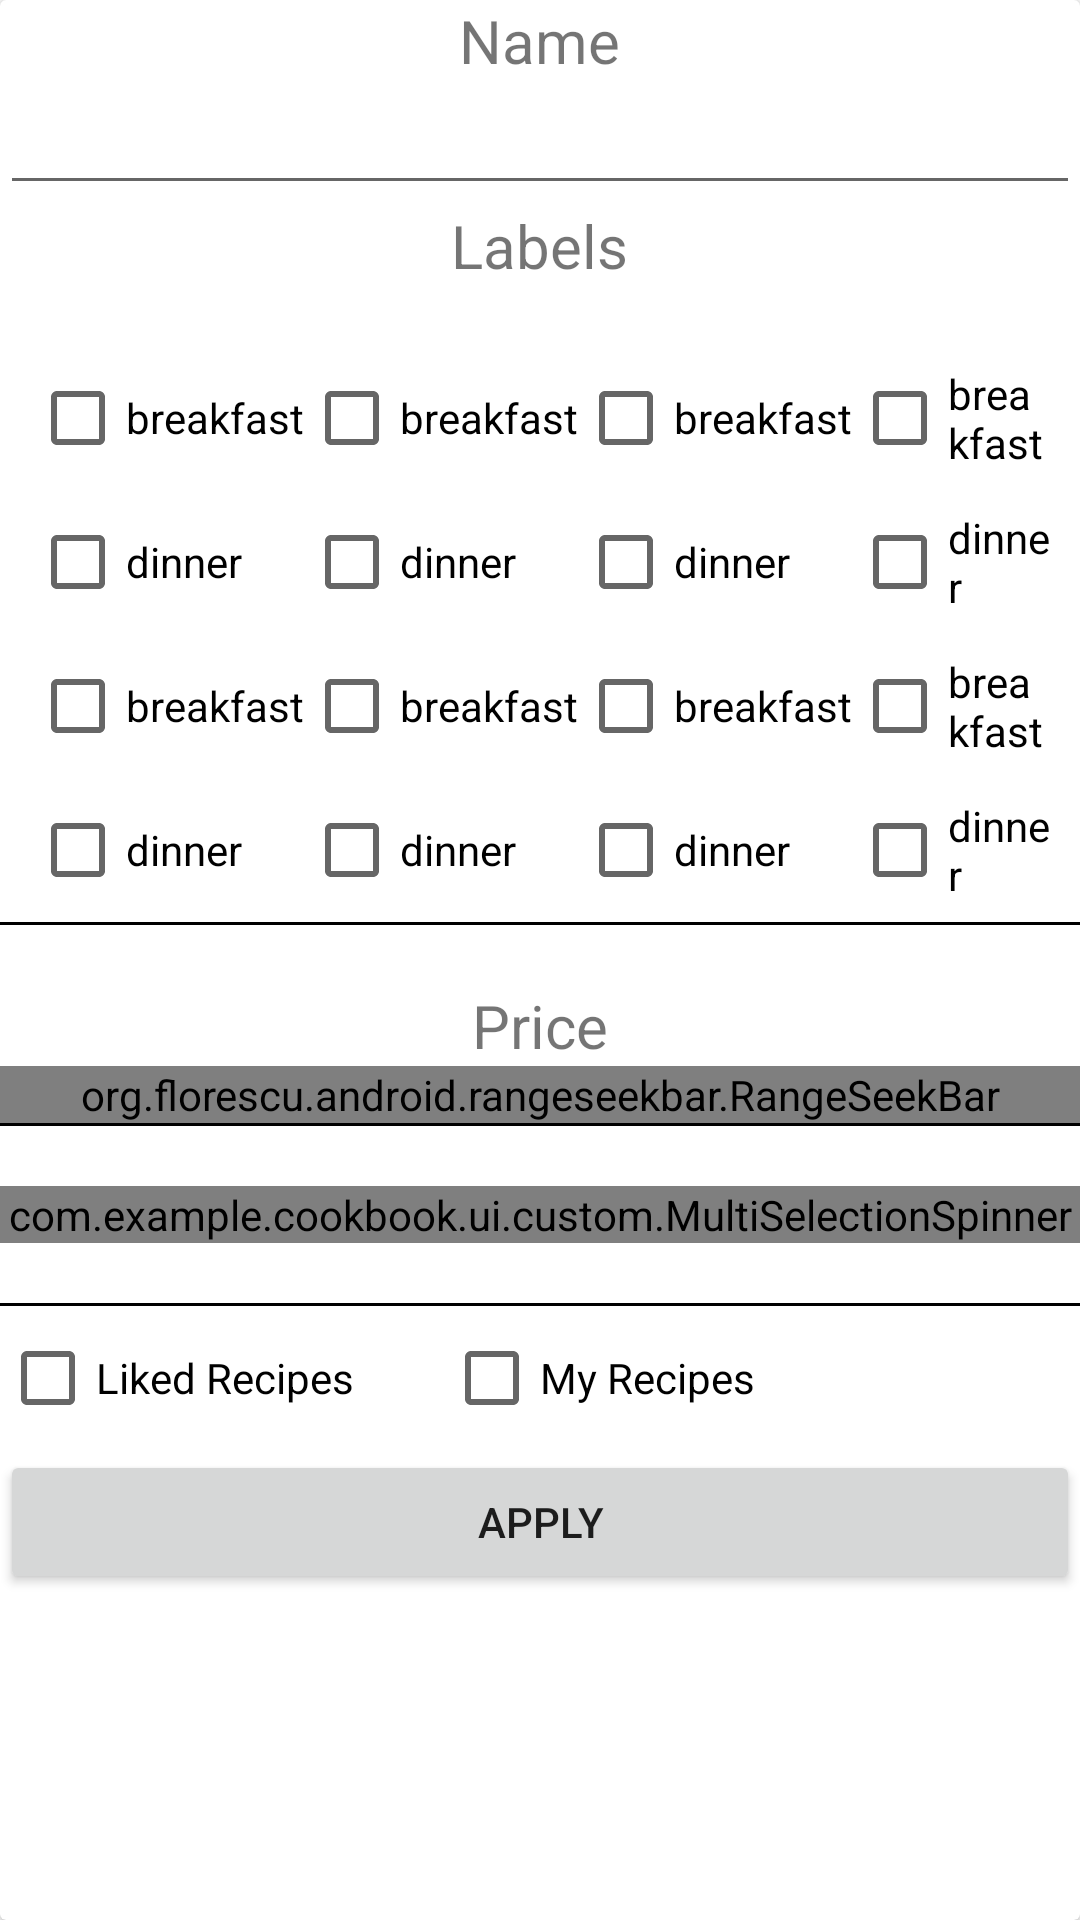

The Android layout XML behind this screen, and the referenced resources:
<!-- AndroidManifest.xml: application theme Theme.CookBook -->
<!-- res/layout/filter_view.xml -->
<?xml version="1.0" encoding="utf-8"?>
<androidx.cardview.widget.CardView xmlns:android="http://schemas.android.com/apk/res/android"
    android:layout_width="match_parent"
    android:layout_height="match_parent"
    android:id="@+id/filter_view"
    xmlns:app="http://schemas.android.com/apk/res-auto">

    <ScrollView
        android:layout_width="match_parent"
        android:layout_height="match_parent">
        <LinearLayout
            android:layout_width="match_parent"
            android:layout_height="match_parent"
            android:orientation="vertical">
            <TextView
                android:layout_width="wrap_content"
                android:layout_height="wrap_content"
                android:text="Name"
                android:layout_gravity="center"
                android:textSize="20dp"/>
            <EditText
                android:layout_width="match_parent"
                android:layout_height="wrap_content"
                android:id="@+id/name_of_recipe"/>
            <TextView
                android:layout_width="wrap_content"
                android:layout_height="wrap_content"
                android:text="Labels"
                android:textSize="20dp"
                android:layout_gravity="center"/>
            <LinearLayout
                android:layout_marginLeft="10dp"
                android:layout_marginRight="10dp"
                android:layout_marginTop="20dp"
                android:layout_width="match_parent"
                android:layout_height="wrap_content"
                android:orientation="horizontal">
                <LinearLayout
                    android:layout_width="wrap_content"
                    android:layout_height="wrap_content"
                    android:orientation="vertical">
                    <CheckBox
                        android:id="@+id/label_1"
                        android:layout_width="match_parent"
                        android:layout_height="wrap_content"
                        android:text="breakfast"/>
                    <CheckBox
                        android:id="@+id/label_2"
                        android:layout_width="match_parent"
                        android:layout_height="wrap_content"
                        android:text="dinner"/>
                    <CheckBox
                        android:id="@+id/label_3"
                        android:layout_width="match_parent"
                        android:layout_height="wrap_content"
                        android:text="breakfast"/>
                    <CheckBox
                        android:id="@+id/label_4"
                        android:layout_width="match_parent"
                        android:layout_height="wrap_content"
                        android:text="dinner"/>
                </LinearLayout>

                <LinearLayout
                    android:layout_width="wrap_content"
                    android:layout_height="wrap_content"
                    android:orientation="vertical">
                    <CheckBox
                        android:id="@+id/label_5"
                        android:layout_width="match_parent"
                        android:layout_height="wrap_content"
                        android:text="breakfast"/>
                    <CheckBox
                        android:id="@+id/label_6"
                        android:layout_width="match_parent"
                        android:layout_height="wrap_content"
                        android:text="dinner"/>
                    <CheckBox
                        android:id="@+id/label_7"
                        android:layout_width="match_parent"
                        android:layout_height="wrap_content"
                        android:text="breakfast"/>
                    <CheckBox
                        android:id="@+id/label_8"
                        android:layout_width="match_parent"
                        android:layout_height="wrap_content"
                        android:text="dinner"/>
                </LinearLayout>
                <LinearLayout
                    android:layout_width="wrap_content"
                    android:layout_height="wrap_content"
                    android:orientation="vertical">
                    <CheckBox
                        android:id="@+id/label_9"
                        android:layout_width="match_parent"
                        android:layout_height="wrap_content"
                        android:text="breakfast"/>
                    <CheckBox
                        android:id="@+id/label_10"
                        android:layout_width="match_parent"
                        android:layout_height="wrap_content"
                        android:text="dinner"/>
                    <CheckBox
                        android:id="@+id/label_11"
                        android:layout_width="match_parent"
                        android:layout_height="wrap_content"
                        android:text="breakfast"/>
                    <CheckBox
                        android:id="@+id/label_12"
                        android:layout_width="match_parent"
                        android:layout_height="wrap_content"
                        android:text="dinner"/>
                </LinearLayout>
                <LinearLayout
                    android:layout_width="wrap_content"
                    android:layout_height="wrap_content"
                    android:orientation="vertical">
                    <CheckBox
                        android:id="@+id/label_13"
                        android:layout_width="match_parent"
                        android:layout_height="wrap_content"
                        android:text="breakfast"/>
                    <CheckBox
                        android:id="@+id/label_14"
                        android:layout_width="match_parent"
                        android:layout_height="wrap_content"
                        android:text="dinner"/>
                    <CheckBox
                        android:id="@+id/label_15"
                        android:layout_width="match_parent"
                        android:layout_height="wrap_content"
                        android:text="breakfast"/>
                    <CheckBox
                        android:id="@+id/label_16"
                        android:layout_width="match_parent"
                        android:layout_height="wrap_content"
                        android:text="dinner"/>
                </LinearLayout>
            </LinearLayout>

            <View
                android:layout_width="match_parent"
                android:layout_height="1dp"
                android:background="#000000"
                />
            <TextView
                android:layout_width="wrap_content"
                android:layout_height="wrap_content"
                android:layout_marginTop="20dp"
                android:layout_gravity="center"
                android:text="Price"
                android:textSize="20dp"/>


            <org.florescu.android.rangeseekbar.RangeSeekBar
                android:id="@+id/priceRangeSeekBar"
                android:layout_width="match_parent"
                android:layout_height="wrap_content"
                android:thumb="@drawable/ic_seekbar"
                app:showLabels="true"
                app:textAboveThumbsColor="@color/black"
                />

            <View
                android:layout_width="match_parent"
                android:layout_height="1dp"
                android:background="#000000"
                />



            <com.example.cookbook.ui.custom.MultiSelectionSpinner
                android:layout_width="match_parent"
                android:layout_height="wrap_content"
                android:id="@+id/ingredient_dropdown"
                android:layout_marginBottom="20dp"
                android:layout_marginTop="20dp"/>


            <View
                android:layout_width="match_parent"
                android:layout_height="1dp"
                android:background="#000000"
                />

            <LinearLayout
                android:layout_width="match_parent"
                android:layout_height="wrap_content"
                android:orientation="horizontal">
                <CheckBox
                    android:id="@+id/liked_recipes"
                    android:layout_width="wrap_content"
                    android:layout_height="wrap_content"
                    android:text="Liked Recipes"/>
                <Space
                    android:layout_width="30dp"
                    android:layout_height="wrap_content" />
                <CheckBox
                    android:layout_width="wrap_content"
                    android:layout_height="wrap_content"
                    android:id="@+id/my_recipes"
                    android:text="My Recipes"/>
            </LinearLayout>
            <Button
                android:id="@+id/apply_button"
                android:layout_width="match_parent"
                android:layout_height="wrap_content"
                android:text="APPLY"/>
        </LinearLayout>
    </ScrollView>




</androidx.cardview.widget.CardView>
<!-- resources referenced by this layout -->
<resources>
  <color name="black">#FF000000</color>
  <!-- drawable ic_seekbar (drawable) -->
  <?xml version="1.0" encoding="utf-8"?>
  <shape xmlns:android="http://schemas.android.com/apk/res/android">
      <solid android:color="@color/teal_700" /> 
      <corners android:radius="100dp" /> 
      <size android:width="24dp" android:height="24dp" /> 
  </shape>
  <style name="Theme.CookBook" parent="Theme.MaterialComponents.DayNight.DarkActionBar">
          
          <item name="colorPrimary">@color/teal_700</item>
          <item name="colorPrimaryVariant">@color/teal_700</item>
          <item name="colorOnPrimary">@color/white</item>
          
          <item name="colorSecondary">@color/teal_200</item>
          <item name="colorSecondaryVariant">@color/teal_700</item>
          <item name="colorOnSecondary">@color/black</item>
          
          <item name="android:statusBarColor" tools:targetApi="l">?attr/colorPrimaryVariant</item>
          
      </style>
  <color name="teal_700">#FF018786</color>
  <color name="white">#FFFFFFFF</color>
  <color name="teal_200">#FF03DAC5</color>
</resources>
